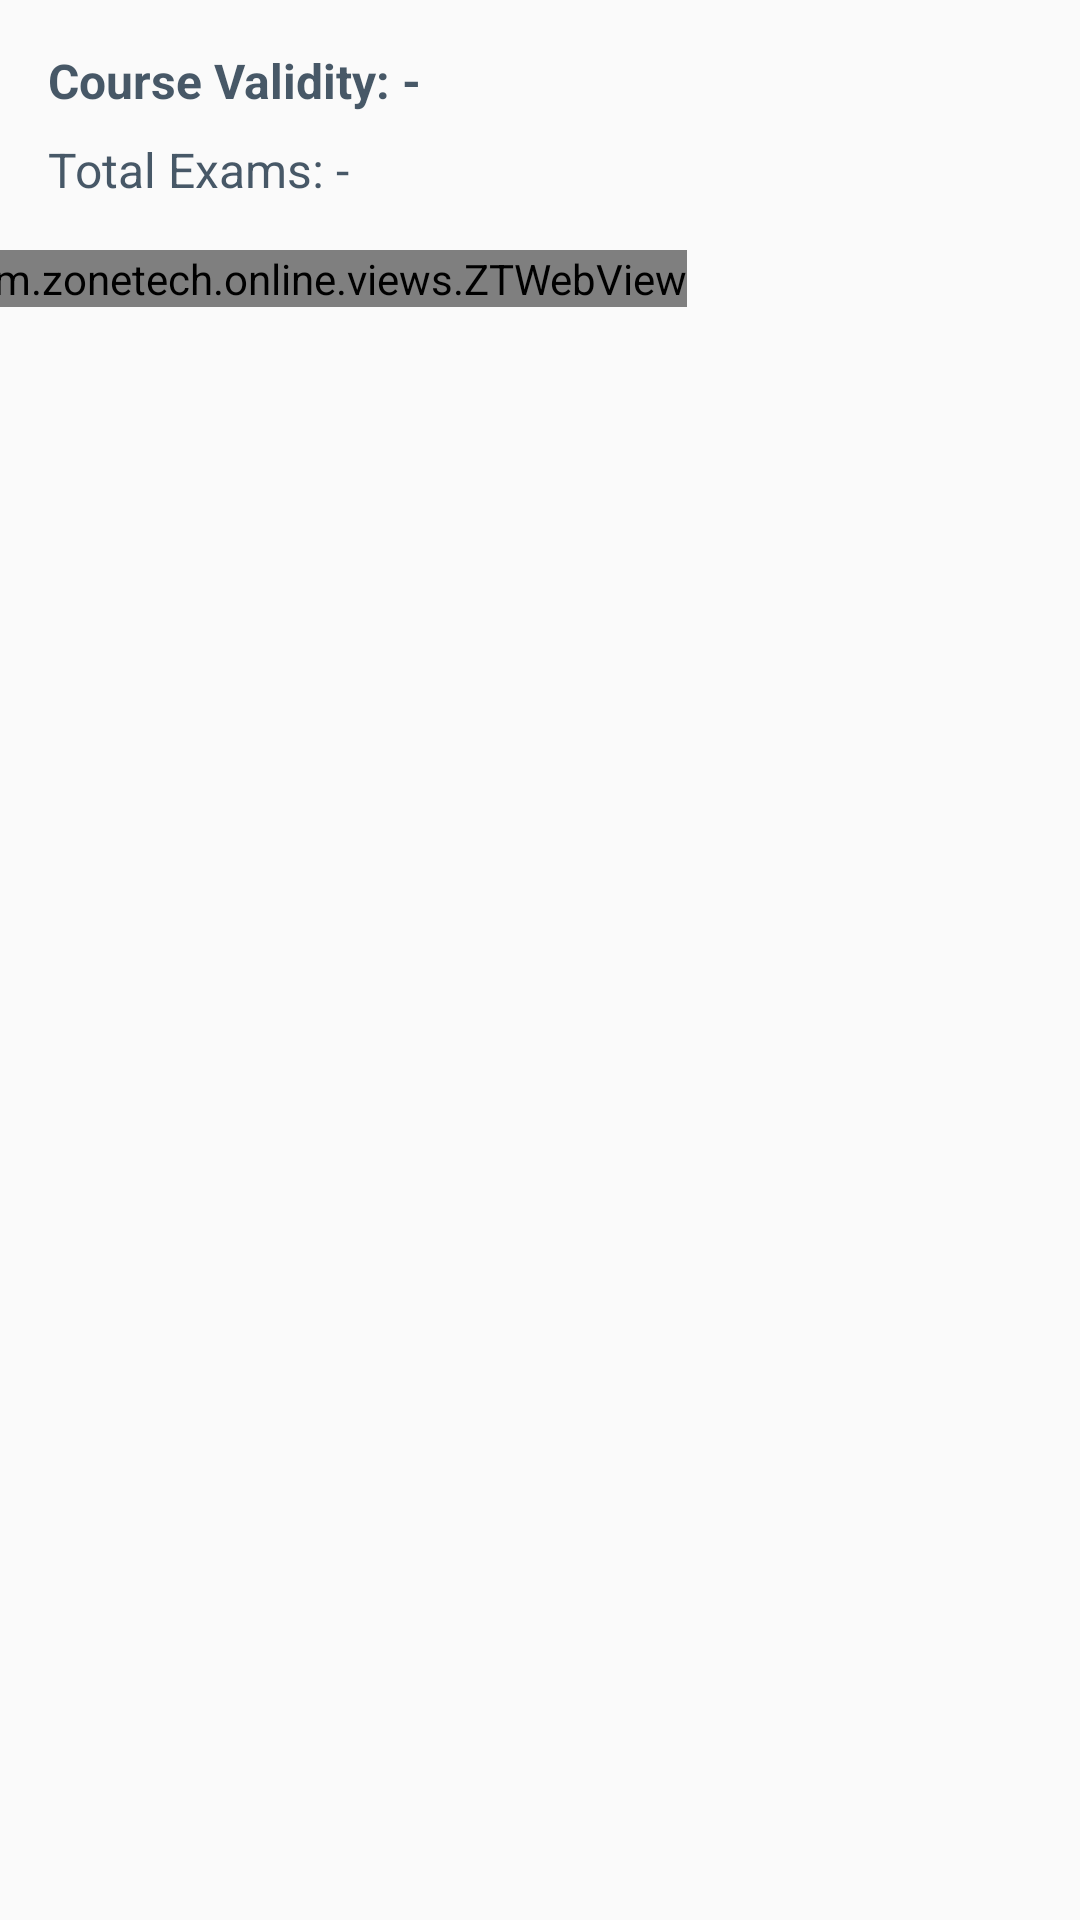

Produce the Android XML layout that renders to this screen, including the resource entries it uses.
<!-- AndroidManifest.xml: application theme AppTheme -->
<!-- res/layout/listitem_test_details_header.xml -->
<?xml version="1.0" encoding="utf-8"?>
<LinearLayout xmlns:android="http://schemas.android.com/apk/res/android"
    android:orientation="vertical"
    android:layout_width="match_parent"
    android:layout_height="wrap_content">
    <RelativeLayout
        android:layout_width="wrap_content"
        android:layout_height="wrap_content"
        android:layout_marginTop="16dp"
        android:layout_marginLeft="16dp"
        android:layout_marginRight="16dp">
        <LinearLayout
            android:layout_width="match_parent"
            android:layout_height="wrap_content"
            android:layout_toLeftOf="@+id/freeDemo"
            android:orientation="vertical">
            <LinearLayout
                android:layout_width="wrap_content"
                android:layout_height="wrap_content">
                <TextView
                    android:layout_width="wrap_content"
                    android:layout_height="wrap_content"
                    android:minWidth="80dp"
                    android:text="Course Validity: "
                    android:textColor="@color/ca_blue"
                    android:alpha=".87"
                    android:textStyle="bold"
                    android:textSize="16sp"/>
                <TextView
                    android:id="@+id/startDate"
                    android:layout_width="wrap_content"
                    android:layout_height="wrap_content"
                    android:text="-"
                    android:textStyle="bold"
                    android:textColor="@color/ca_blue"
                    android:alpha=".87"
                    android:textSize="16sp"/>
            </LinearLayout>
            <LinearLayout
                android:layout_width="wrap_content"
                android:layout_height="wrap_content"
                android:layout_marginTop="8dp"
                android:layout_alignParentRight="true"
                android:visibility="gone">
                <TextView
                    android:layout_width="wrap_content"
                    android:layout_height="wrap_content"
                    android:minWidth="80dp"
                    android:text="End Date: "
                    android:textColor="@color/ca_blue"
                    android:alpha=".87"
                    android:textSize="16sp"/>
                <TextView
                    android:id="@+id/endDate"
                    android:layout_width="wrap_content"
                    android:layout_height="wrap_content"
                    android:text="-"
                    android:textColor="@color/ca_blue"
                    android:alpha=".87"
                    android:textSize="16sp"/>
            </LinearLayout>
        </LinearLayout>
        <TextView
            android:id="@+id/freeDemo"
            android:layout_width="wrap_content"
            android:layout_height="wrap_content"
            android:layout_alignParentRight="true"
            android:text="Free test"
            android:background="@drawable/button_red_rounded"
            android:textColor="@color/white"
            android:paddingLeft="16dp"
            android:paddingRight="16dp"
            android:textAllCaps="true"
            android:visibility="gone"
            android:paddingTop="10dp"
            android:paddingBottom="10dp"
            android:alpha=".87"
            android:textSize="12sp"/>
    </RelativeLayout>
    <RelativeLayout
        android:layout_width="match_parent"
        android:layout_height="wrap_content"
        android:layout_marginLeft="16dp"
        android:layout_marginRight="16dp"
        android:layout_marginTop="8dp">
        <LinearLayout
            android:layout_width="wrap_content"
            android:layout_height="wrap_content"
            android:layout_centerVertical="true">
            <TextView
                android:layout_width="wrap_content"
                android:layout_height="wrap_content"
                android:text="Total Exams: "
                android:textColor="@color/ca_blue"
                android:alpha=".87"
                android:textSize="16sp"/>
            <TextView
                android:id="@+id/totalTests"
                android:layout_width="wrap_content"
                android:layout_height="wrap_content"
                android:text="-"
                android:textColor="@color/ca_blue"
                android:alpha=".87"
                android:textSize="16sp"/>
        </LinearLayout>
        <TextView
            android:id="@+id/schedule"
            android:layout_width="wrap_content"
            android:layout_height="wrap_content"
            android:layout_alignParentRight="true"
            android:layout_centerVertical="true"
            android:text="View Schedule"
            android:background="@drawable/button_red_rounded"
            android:textColor="@color/white"
            android:paddingLeft="16dp"
            android:paddingRight="16dp"
            android:textAllCaps="true"
            android:visibility="gone"
            android:paddingTop="10dp"
            android:paddingBottom="10dp"
            android:alpha=".87"
            android:textSize="12sp"/>
    </RelativeLayout>
    <LinearLayout
        android:layout_width="wrap_content"
        android:layout_height="wrap_content"
        android:layout_centerVertical="true"
        android:layout_alignParentRight="true"
        android:gravity="right"
        android:layout_marginRight="16dp"
        android:layout_gravity="right"
        android:layout_marginTop="8dp"
        android:id="@+id/featuresLayout"
        android:visibility="gone"
        android:background="@drawable/button_blue_rounded_10dp"
        android:padding="6dp">
        <TextView
            android:layout_width="wrap_content"
            android:layout_height="wrap_content"
            android:text="Features"
            android:textSize="14sp"
            android:textColor="@color/white"
            android:textStyle="bold"
            android:alpha=".87" />
        <ImageView
            android:layout_width="15dp"
            android:layout_height="15dp"
            android:layout_marginLeft="4dp"
            android:src="@drawable/youtube"/>
    </LinearLayout>
    <com.zonetech.online.views.ZTWebView
        android:id="@+id/description"
        android:layout_width="wrap_content"
        android:layout_marginTop="16dp"
        android:layout_marginLeft="-18dp"
        android:layout_height="wrap_content"/>
</LinearLayout>
<!-- resources referenced by this layout -->
<resources>
  <color name="ca_blue">#FF2B3E50</color>
  <color name="white">#ffffffff</color>
  <!-- drawable button_blue_rounded_10dp (drawable) -->
  <shape xmlns:android="http://schemas.android.com/apk/res/android"
      android:padding="10dp"
      android:shape="rectangle">
      <solid android:color="@color/blue" />
      <corners
          android:bottomLeftRadius="10dp"
          android:bottomRightRadius="10dp"
          android:topLeftRadius="10dp"
          android:topRightRadius="10dp" />
  </shape>
  <!-- drawable button_red_rounded (drawable) -->
  <shape xmlns:android="http://schemas.android.com/apk/res/android"
      android:padding="10dp"
      android:shape="rectangle">
      <solid android:color="@color/colorPrimary" />
      <corners
          android:bottomLeftRadius="25dp"
          android:bottomRightRadius="25dp"
          android:topLeftRadius="25dp"
          android:topRightRadius="25dp" />
  </shape>
  <!-- drawable youtube: png bitmap (drawable-nodpi, 14736 bytes) -->
  <style name="AppTheme" parent="Theme.AppCompat.Light.DarkActionBar">
          
          <item name="colorPrimary">@color/colorPrimary</item>
          <item name="colorPrimaryDark">@color/colorPrimaryDark</item>
          <item name="colorAccent">@color/colorAccent</item>
          <item name="android:windowContentTransitions">true</item>
      </style>
  <color name="blue">#FF1784C7</color>
  <color name="colorPrimary">#c22526</color>
  <color name="colorPrimaryDark">#c22526</color>
  <color name="colorAccent">#80c22526</color>
</resources>
